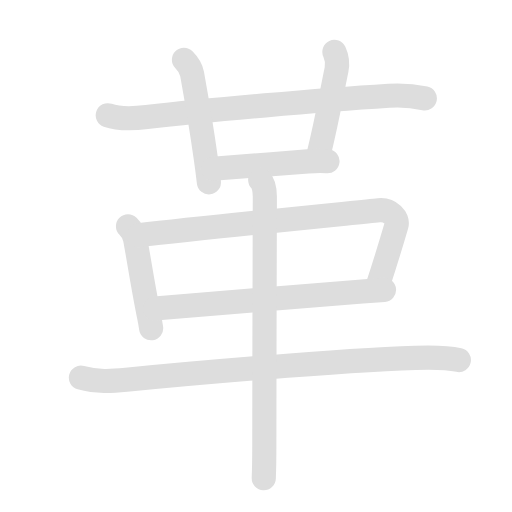
t = 0.00 s
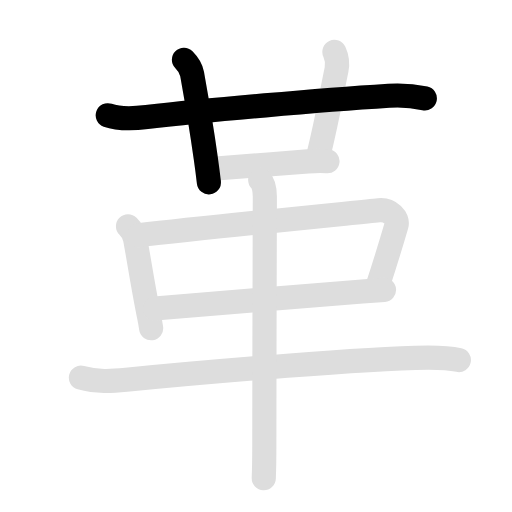
t = 2.05 s
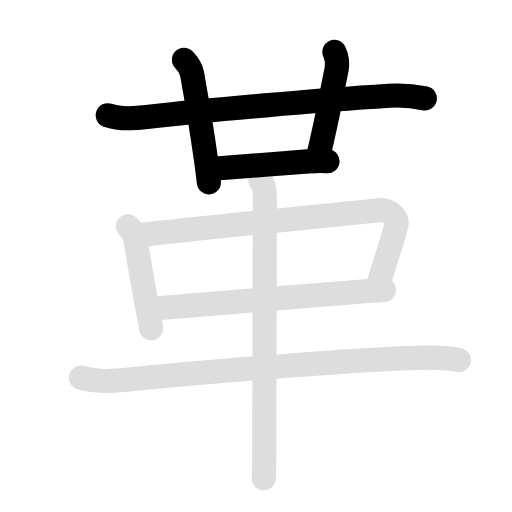
t = 3.95 s
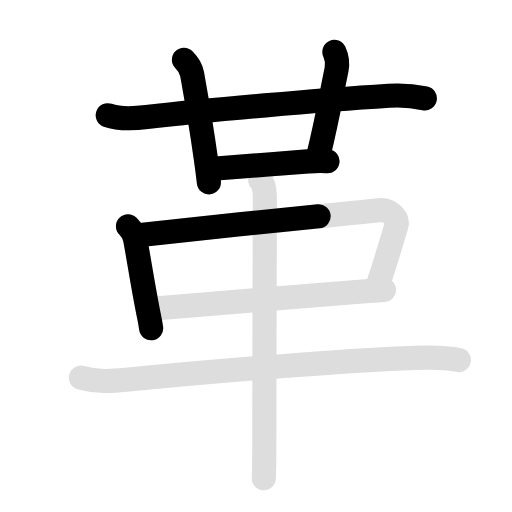
t = 5.95 s
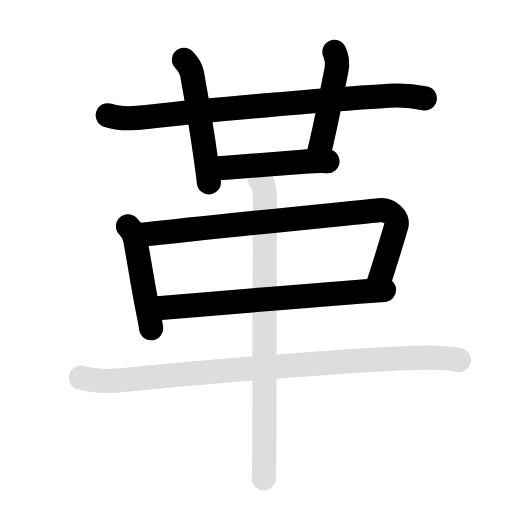
t = 7.90 s
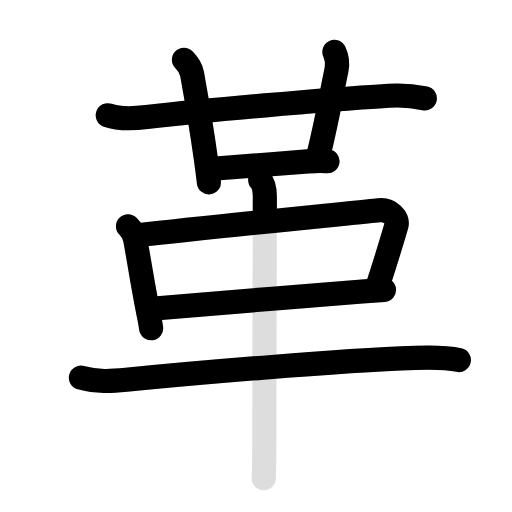
t = 10.00 s

The animated SVG that drew these frames (rendered in a browser with its animation timeline set to each time). Animation: 18 SMIL elements (animate=10,set=8); frames cover the first 10.00 s, repeats indefinitely.

<svg id="kvg-09769" class="kanjivg" viewBox="0 0 106 106" width="106" height="106" xmlns="http://www.w3.org/2000/svg" xmlns:xlink="http://www.w3.org/1999/xlink" xml:space="preserve" version="1.1" baseProfile="full"><defs><style type="text/css">path.black{fill:none;stroke:black;stroke-width:5;stroke-linecap:round;stroke-linejoin:round;}path.grey{fill:none;stroke:#ddd;stroke-width:5;stroke-linecap:round;stroke-linejoin:round;}path.stroke{fill:none;stroke:black;stroke-width:5;stroke-linecap:round;stroke-linejoin:round;}text{font-size:16px;font-family:Segoe UI Symbol,Cambria Math,DejaVu Sans,Symbola,Quivira,STIX,Code2000;-webkit-touch-callout:none;cursor:pointer;-webkit-user-select:none;-khtml-user-select:none;-moz-user-select:none;-ms-user-select:none;user-select: none;}text:hover{color:#777;}#reset{font-weight:bold;}</style><marker id="markerStart" markerWidth="8" markerHeight="8" style="overflow:visible;"><circle cx="0" cy="0" r="1.5" style="stroke:none;fill:red;fill-opacity:0.5;"/></marker><marker id="markerEnd" style="overflow:visible;"><circle cx="0" cy="0" r="0.8" style="stroke:none;fill:blue;fill-opacity:0.5;"><animate attributeName="opacity" from="1" to="0" dur="3s" repeatCount="indefinite" /></circle></marker></defs><path d="M22.31,23.86c2.25,0.8,5.69,0.66,8.07,0.38c12.88-1.5,35.75-3.5,50.13-4.42c2.49-0.16,4.98,0.01,7.44,0.54" class="grey" /><path d="M38.08,12.38c1.02,1.02,1.55,2.18,1.69,2.94c0.48,2.68,1.72,9.47,2.83,17.42c0.25,1.76,0.47,3.47,0.65,5.01" class="grey" /><path d="M69.23,10.75c0.52,1.12,0.69,2.51,0.44,3.69c-1.17,5.56-1.79,9.72-3.71,17.55" class="grey" /><path d="M44.08,34.94c3.67-0.31,13.71-1.07,19.68-1.53c1.83-0.14,2.99-0.16,4.04-0.04" class="grey" /><path d="M26.5,46.85c0.89,0.89,1.38,2.08,1.49,2.7c1.01,5.57,1.38,8.32,2.61,14.68c0.3,1.56,0.44,1.98,0.69,3.73" class="grey" /><path d="M28.64,48.71c14.86-1.71,43.42-4.53,49.8-5.19c2.33-0.24,4.05,1.7,3.65,3.1c-0.84,2.88-1.96,6.63-3.92,12.65" class="grey" /><path d="M32.04,63.88c6.54-0.65,30.59-2.55,42.95-3.52c1.78-0.14,3.31-0.26,4.51-0.35" class="grey" /><path d="M16.75,78.2c3.38,0.93,6.33,0.73,9.39,0.43C38.64,77.4,69.24,74.67,86,74.1c3.03-0.1,6.02-0.2,9,0.44" class="grey" /><path d="M53.87,37.25c0.81,0.81,0.96,2.48,0.96,3.5c0,4.25-0.11,35.62-0.11,51.75c0,3.14-0.07,5.46-0.11,6.5" class="grey" /><path d="M22.31,23.86c2.25,0.8,5.69,0.66,8.07,0.38c12.88-1.5,35.75-3.5,50.13-4.42c2.49-0.16,4.98,0.01,7.44,0.54" class="stroke" stroke-dasharray="150"><animate attributeName="stroke-dashoffset" from="150" to="0" dur="1.8s" begin="0.0s" fill="freeze" /></path><path d="M38.08,12.38c1.02,1.02,1.55,2.18,1.69,2.94c0.48,2.68,1.72,9.47,2.83,17.42c0.25,1.76,0.47,3.47,0.65,5.01" class="stroke" stroke-dasharray="150"><set attributeName="opacity" to="0" dur="1.5s" /><animate attributeName="stroke-dashoffset" from="150" to="0" dur="1.8s" begin="1.5s" fill="freeze" /></path><path d="M69.23,10.75c0.52,1.12,0.69,2.51,0.44,3.69c-1.17,5.56-1.79,9.72-3.71,17.55" class="stroke" stroke-dasharray="150"><set attributeName="opacity" to="0" dur="2.5s" /><animate attributeName="stroke-dashoffset" from="150" to="0" dur="1.8s" begin="2.5s" fill="freeze" /></path><path d="M44.08,34.94c3.67-0.31,13.71-1.07,19.68-1.53c1.83-0.14,2.99-0.16,4.04-0.04" class="stroke" stroke-dasharray="150"><set attributeName="opacity" to="0" dur="3.5s" /><animate attributeName="stroke-dashoffset" from="150" to="0" dur="1.8s" begin="3.5s" fill="freeze" /></path><path d="M26.5,46.85c0.89,0.89,1.38,2.08,1.49,2.7c1.01,5.57,1.38,8.32,2.61,14.68c0.3,1.56,0.44,1.98,0.69,3.73" class="stroke" stroke-dasharray="150"><set attributeName="opacity" to="0" dur="4.5s" /><animate attributeName="stroke-dashoffset" from="150" to="0" dur="1.8s" begin="4.5s" fill="freeze" /></path><path d="M28.64,48.71c14.86-1.71,43.42-4.53,49.8-5.19c2.33-0.24,4.05,1.7,3.65,3.1c-0.84,2.88-1.96,6.63-3.92,12.65" class="stroke" stroke-dasharray="150"><set attributeName="opacity" to="0" dur="5.5s" /><animate attributeName="stroke-dashoffset" from="150" to="0" dur="1.8s" begin="5.5s" fill="freeze" /></path><path d="M32.04,63.88c6.54-0.65,30.59-2.55,42.95-3.52c1.78-0.14,3.31-0.26,4.51-0.35" class="stroke" stroke-dasharray="150"><set attributeName="opacity" to="0" dur="7.0s" /><animate attributeName="stroke-dashoffset" from="150" to="0" dur="1.8s" begin="7.0s" fill="freeze" /></path><path d="M16.75,78.2c3.38,0.93,6.33,0.73,9.39,0.43C38.64,77.4,69.24,74.67,86,74.1c3.03-0.1,6.02-0.2,9,0.44" class="stroke" stroke-dasharray="150"><set attributeName="opacity" to="0" dur="8.2s" /><animate attributeName="stroke-dashoffset" from="150" to="0" dur="1.8s" begin="8.2s" fill="freeze" /></path><path d="M53.87,37.25c0.81,0.81,0.96,2.48,0.96,3.5c0,4.25-0.11,35.62-0.11,51.75c0,3.14-0.07,5.46-0.11,6.5" class="stroke" stroke-dasharray="150"><set attributeName="opacity" to="0" dur="9.899999999999999s" /><animate attributeName="stroke-dashoffset" from="150" to="0" dur="1.8s" begin="9.899999999999999s" fill="freeze" /></path></svg>
